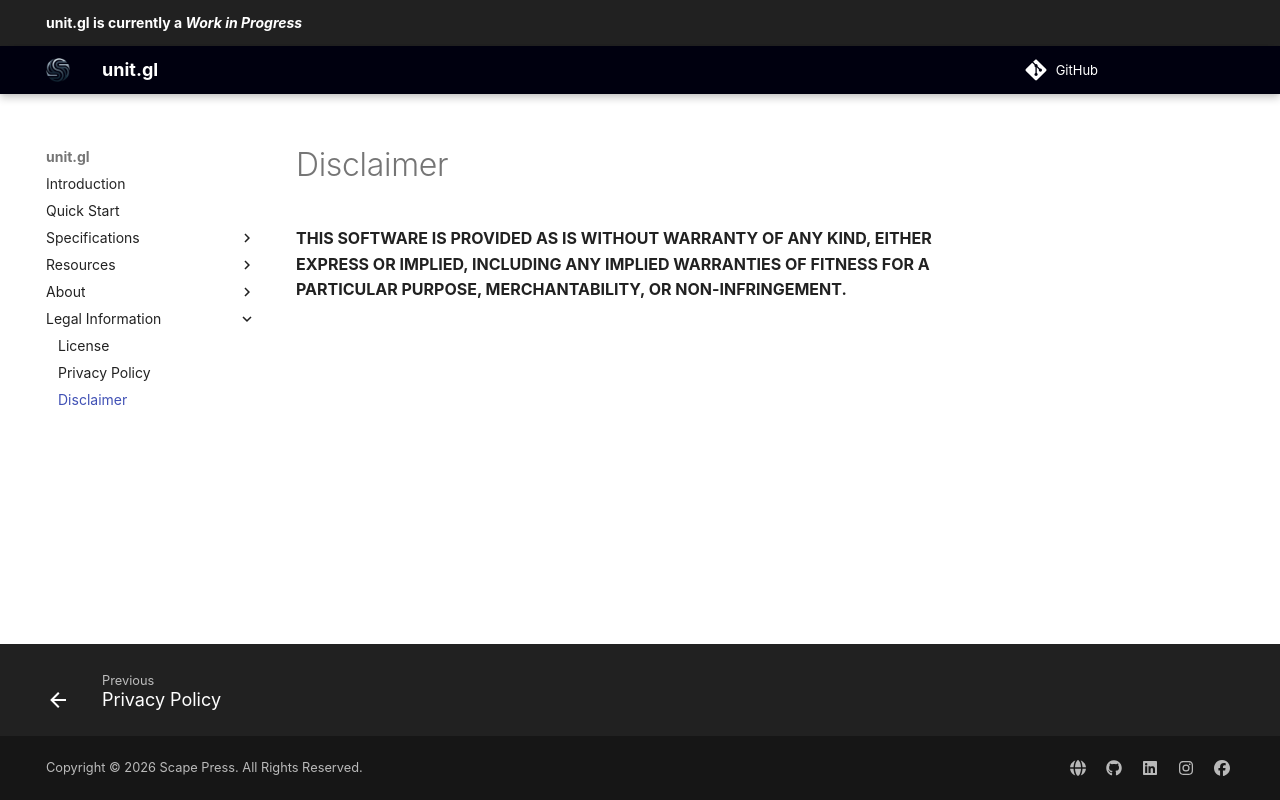

repository: stylescape/unit.gl · page: legal/disclaimer/index.html · generator: mkdocs

# Disclaimer

**THIS SOFTWARE IS PROVIDED AS IS WITHOUT WARRANTY OF ANY KIND, EITHER EXPRESS OR IMPLIED, INCLUDING ANY IMPLIED WARRANTIES OF FITNESS FOR A PARTICULAR PURPOSE, MERCHANTABILITY, OR NON-INFRINGEMENT.**
